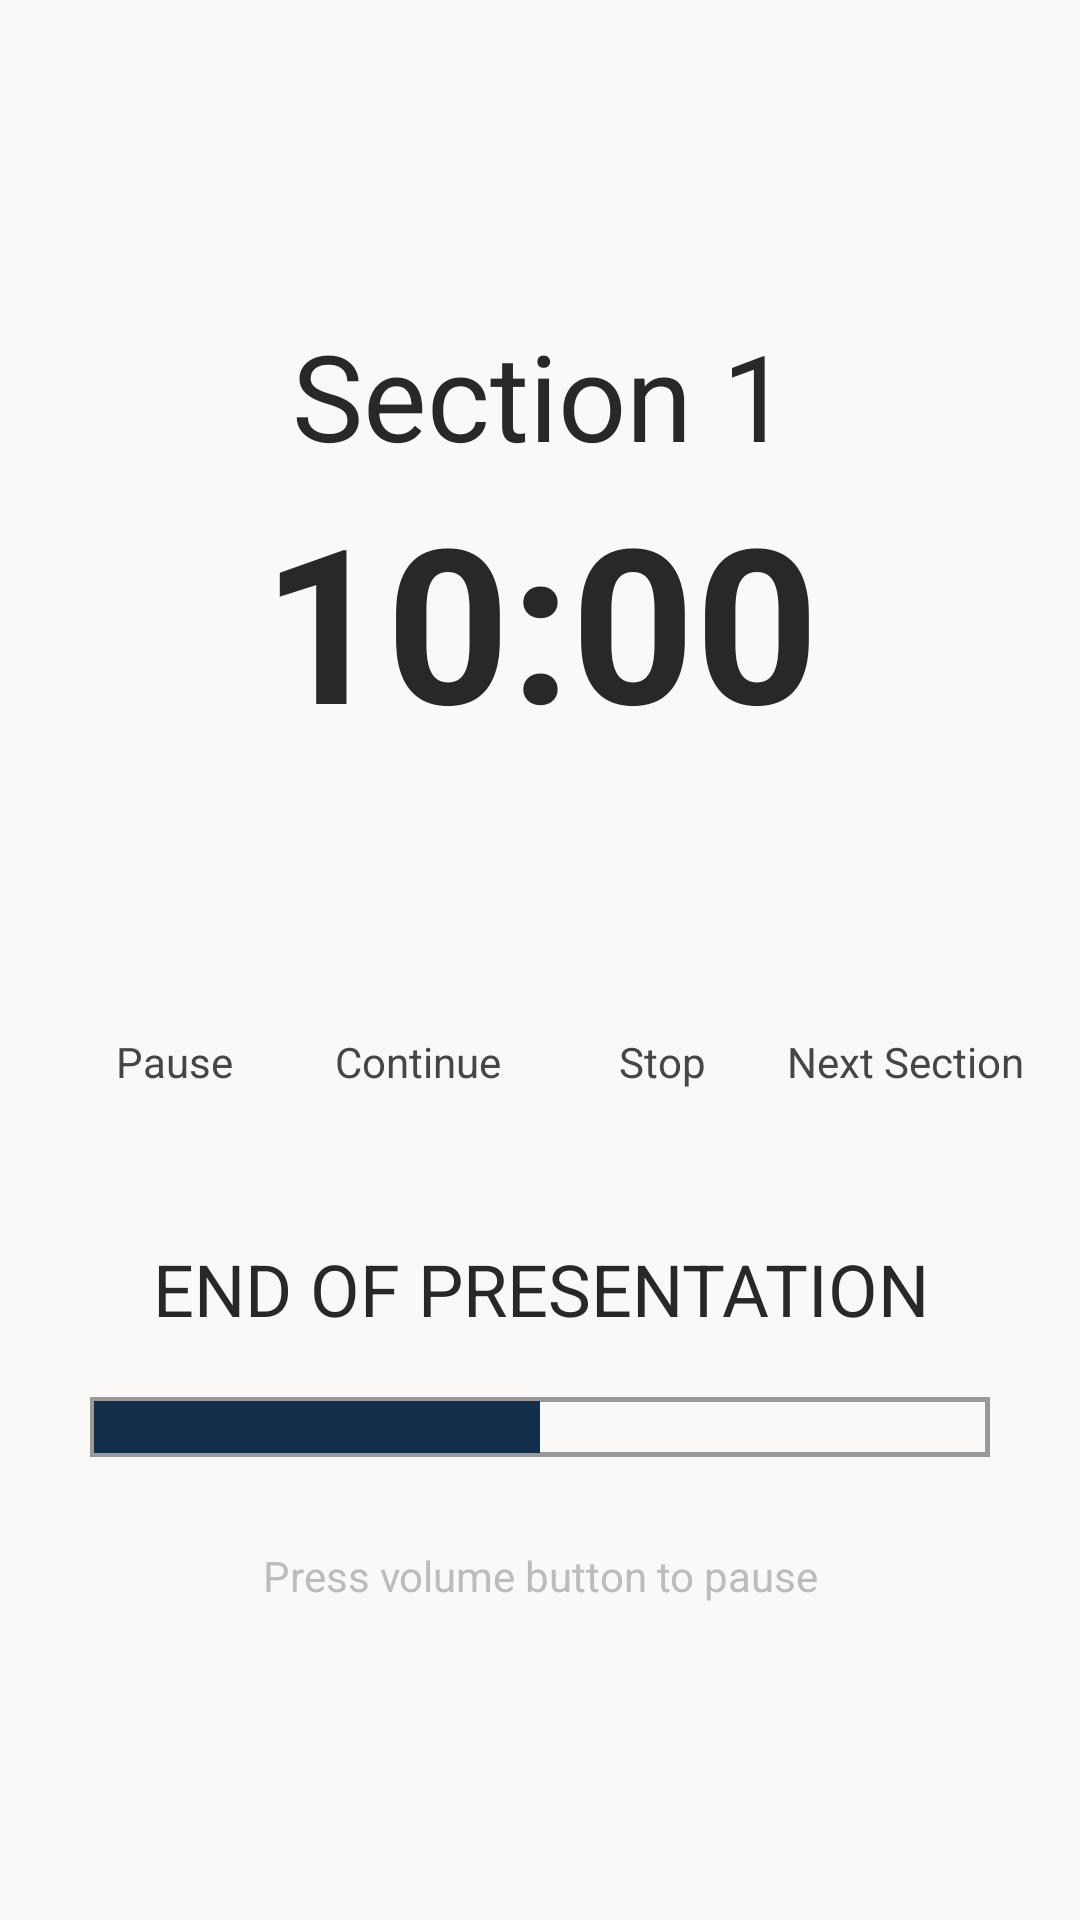

Reconstruct the res/layout file that produces this screen, plus the resources it refers to.
<!-- AndroidManifest.xml: application theme AppTheme -->
<!-- res/layout/activity_countdown.xml -->
<?xml version="1.0" encoding="utf-8"?>
<LinearLayout xmlns:android="http://schemas.android.com/apk/res/android"
    xmlns:app="http://schemas.android.com/apk/res-auto"
    xmlns:tools="http://schemas.android.com/tools"
    android:layout_width="match_parent"
    android:layout_height="match_parent"
    android:gravity="center"
    android:orientation="vertical"
    android:background="@color/frontLayer"
    tools:context=".CountdownActivity">

    <TextView
        android:id="@+id/countdown_current_section"
        android:layout_width="match_parent"
        android:layout_height="wrap_content"
        android:gravity="center"
        android:text="Section 1"
        android:textColor="@color/lightMainText"
        android:textSize="40sp" />

    <TextView
        android:id="@+id/timeView"
        android:layout_width="match_parent"
        android:layout_height="wrap_content"
        android:gravity="center"
        android:text="10:00"
        android:textColor="@color/lightMainText"
        android:textSize="72sp"
        android:textStyle="bold" />

    <LinearLayout
        android:layout_width="325dp"
        android:layout_height="wrap_content"
        android:layout_marginTop="50dp"
        android:layout_marginBottom="50dp"
        android:orientation="horizontal">

        <LinearLayout
            android:layout_width="match_parent"
            android:layout_height="match_parent"
            android:layout_weight="1"
            android:orientation="vertical">

            <ImageButton
                android:id="@+id/pauseButton"
                android:layout_width="match_parent"
                android:layout_height="40dp"
                android:layout_weight="1"
                android:background="@color/frontLayer"
                android:scaleType="fitCenter"
                tools:srcCompat="@drawable/icon_pause_orange"/>

            <TextView
                android:layout_width="match_parent"
                android:layout_height="wrap_content"
                android:layout_weight="1"
                android:gravity="center"
                android:textColor="@color/lightIndicatorText"
                android:text="Pause"/>
        </LinearLayout>

        <LinearLayout
            android:layout_width="match_parent"
            android:layout_height="match_parent"
            android:layout_weight="1"
            android:orientation="vertical">

            <ImageButton
                android:id="@+id/playButton"
                android:layout_width="match_parent"
                android:layout_height="40dp"
                android:layout_weight="1"
                android:background="@color/frontLayer"
                android:scaleType="fitCenter"
                tools:srcCompat="@drawable/icon_play_orange" />

            <TextView
                android:layout_width="match_parent"
                android:layout_height="wrap_content"
                android:layout_weight="1"
                android:gravity="center"
                android:textColor="@color/lightIndicatorText"
                android:text="Continue" />
        </LinearLayout>

        <LinearLayout
            android:layout_width="match_parent"
            android:layout_height="match_parent"
            android:layout_weight="1"
            android:orientation="vertical">

            <ImageButton
                android:id="@+id/stopButton"
                android:layout_width="match_parent"
                android:layout_height="40dp"
                android:layout_weight="1"
                android:background="@color/frontLayer"
                android:scaleType="fitCenter"
                tools:srcCompat="@drawable/icon_stop_orange" />

            <TextView
                android:layout_width="match_parent"
                android:layout_height="wrap_content"
                android:layout_weight="1"
                android:gravity="center"
                android:textColor="@color/lightIndicatorText"
                android:text="Stop" />
        </LinearLayout>

        <LinearLayout
            android:layout_width="match_parent"
            android:layout_height="match_parent"
            android:layout_weight="1"
            android:orientation="vertical">

            <ImageButton
                android:id="@+id/nextButton"
                android:layout_width="match_parent"
                android:layout_height="40dp"
                android:layout_weight="1"
                android:background="@color/frontLayer"
                android:scaleType="fitCenter"
                tools:srcCompat="@drawable/icon_skip_next_orange" />

            <TextView
                android:layout_width="match_parent"
                android:layout_height="wrap_content"
                android:layout_weight="1"
                android:gravity="center"
                android:textColor="@color/lightIndicatorText"
                android:text="Next Section" />
        </LinearLayout>

    </LinearLayout>

    <TextView
        android:id="@+id/countdown_next_section"
        android:layout_width="match_parent"
        android:layout_height="wrap_content"
        android:layout_marginBottom="20dp"
        android:gravity="center"
        android:text="END OF PRESENTATION"
        android:textColor="@color/lightMainText"
        android:textSize="24sp" />

    <ProgressBar
        android:id="@+id/progressBar"
        style="?android:attr/progressBarStyleHorizontal"
        android:layout_width="300dp"
        android:layout_height="20sp"
        android:layout_marginBottom="30dp"
        android:progress="50"
        android:progressDrawable="@drawable/custom_progressbar" />

    <TextView
        android:layout_width="match_parent"
        android:layout_height="wrap_content"
        android:gravity="center"
        android:textColor="@color/lightHelperText"
        android:text="Press volume button to pause" />
</LinearLayout>
<!-- resources referenced by this layout -->
<resources>
  <color name="frontLayer">#FAF9F8</color>
  <color name="lightHelperText">#bebbb8</color>
  <color name="lightIndicatorText">#484644</color>
  <color name="lightMainText">#292827</color>
  <!-- drawable custom_progressbar (drawable) -->
  <?xml version="1.0" encoding="utf-8"?>
  <layer-list xmlns:android="http://schemas.android.com/apk/res/android">
  
      
      <item android:id="@android:id/background">
          <shape>
  
              <gradient
                  android:startColor="#00000000"
                  android:centerColor="#00000000"
                  android:centerY="1.0"
                  android:endColor="#00000000"
                  android:angle="270"
                  />
              <stroke android:width="1.5dp"
                  android:color="#999"/>
          </shape>
      </item>
  
      
      <item android:id="@android:id/progress"
          android:top="1.5dp"
          android:left="1.5dp"
          android:right="1.5dp"
          android:bottom="1.5dp">
          <clip>
              <shape>
                  <gradient
                      android:startColor="@color/appBar"
                      android:centerColor="@color/appBar"
                      android:centerY="1.0"
                      android:endColor="@color/appBar"
                      android:angle="270"
                      />
              </shape>
          </clip>
      </item>
  </layer-list>
  <!-- drawable icon_pause_orange (drawable) -->
  <vector xmlns:android="http://schemas.android.com/apk/res/android"
          android:width="24dp"
          android:height="24dp"
          android:viewportWidth="24.0"
          android:viewportHeight="24.0">
      <path
          android:fillColor="@color/lightButtonText"
          android:pathData="M6,19h4L10,5L6,5v14zM14,5v14h4L18,5h-4z"/>
  </vector>
  <!-- drawable icon_play_orange (drawable) -->
  <vector xmlns:android="http://schemas.android.com/apk/res/android"
          android:width="24dp"
          android:height="24dp"
          android:viewportWidth="24.0"
          android:viewportHeight="24.0">
      <path
          android:fillColor="@color/lightButtonText"
          android:pathData="M8,5v14l11,-7z"/>
  </vector>
  <!-- drawable icon_skip_next_orange (drawable) -->
  <vector xmlns:android="http://schemas.android.com/apk/res/android"
          android:width="24dp"
          android:height="24dp"
          android:viewportWidth="24.0"
          android:viewportHeight="24.0">
      <path
          android:fillColor="@color/lightButtonText"
          android:pathData="M6,18l8.5,-6L6,6v12zM16,6v12h2V6h-2z"/>
  </vector>
  <!-- drawable icon_stop_orange (drawable) -->
  <vector xmlns:android="http://schemas.android.com/apk/res/android"
          android:width="24dp"
          android:height="24dp"
          android:viewportWidth="24.0"
          android:viewportHeight="24.0">
      <path
          android:fillColor="@color/lightButtonText"
          android:pathData="M6,6h12v12H6z"/>
  </vector>
  <style name="AppTheme" parent="Theme.AppCompat.Light.DarkActionBar">
          <item name="android:actionBarStyle">@style/Timely.AppBar</item>
          <item name="android:textColor">#FFFFFF</item>
          <item name="android:textSize">14sp</item>
      </style>
  <color name="appBar">#132E4A</color>
  <color name="lightButtonText">#F57F17</color>
  <style name="Timely.AppBar" parent="android:Widget.Holo.Light.ActionBar">
          <item name="android:background">@color/appBar</item>
          <item name="android:titleTextStyle">@style/Timely.AppBar.TextColor</item>
      </style>
  <style name="Timely.AppBar.TextColor" parent="android:TextAppearance.Holo.Widget.ActionBar.Title">
          <item name="android:textColor">@color/darkMainText</item>
      </style>
  <color name="darkMainText">#FAF9F8</color>
</resources>
